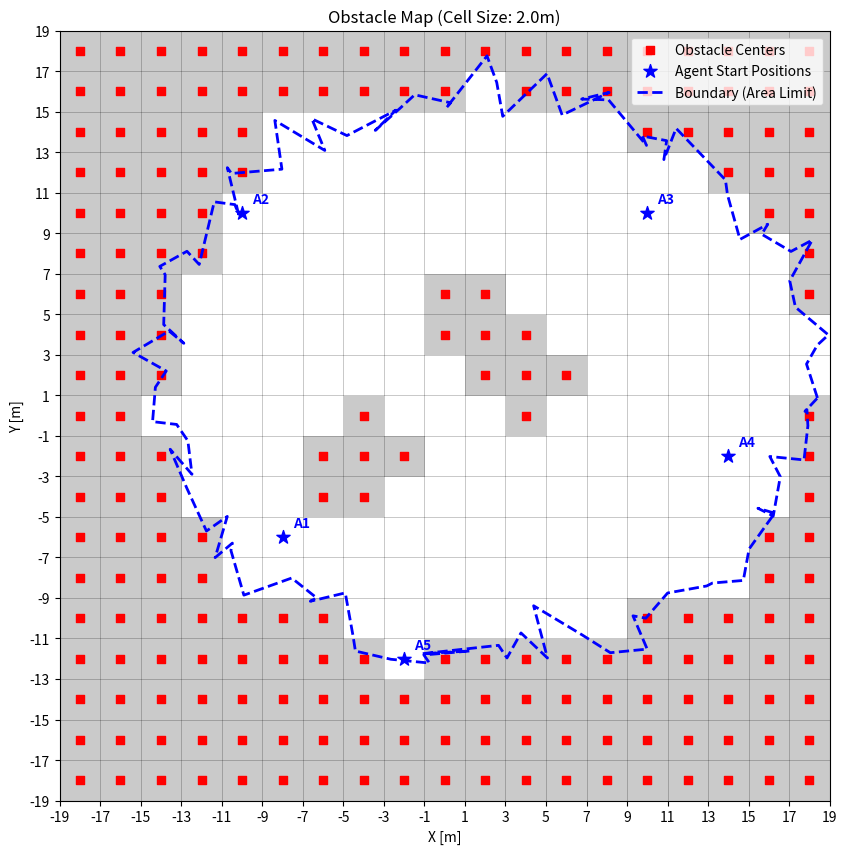

Recreate this plot in Python.
import numpy as np
import matplotlib.pyplot as plt
from matplotlib.path import Path

# 1. Configuración
min_x, max_x = -19, 19
min_y, max_y = -19, 19
cell_size = 2.0
num_agents = 5
min_separation = 5.0  # Distancia mínima entre agentes en metros

# Calcular número de filas y columnas
# El rango es max - min. Si es 22 y cell_size es 2, son 11 celdas.
cols = int(round((max_x - min_x) / cell_size))
rows = int(round((max_y - min_y) / cell_size))

print(f"Grid dimensions: {rows} rows x {cols} cols")
print(f"Cell size: {cell_size} m")

# Inicializar grid (0 = libre, 1 = obstáculo)
grid = np.zeros((rows, cols), dtype=int)

# 2. Generación del área segura (elipsoide irregular)
a = 16.0  # radio en x
b = 14.0  # radio en y
center_x, center_y = 2.0, 2.0
num_boundary_points = 100

theta = np.linspace(0, 2*np.pi, num_boundary_points, endpoint=False)
x_boundary = center_x + a * np.cos(theta)
y_boundary = center_y + b * np.sin(theta)

# Añadir ruido (irregularidad)
np.random.seed(42)
noise_scale = 0.8  # Un poco más de ruido dado el tamaño de celda
x_boundary += np.random.normal(0, noise_scale, num_boundary_points)
y_boundary += np.random.normal(0, noise_scale, num_boundary_points)

# Crear polígono para chequeo "dentro/fuera"
boundary_points = np.vstack((x_boundary, y_boundary)).T
poly_path = Path(boundary_points)

# 3. Mapeo a Celdas: Llenar obstáculos fuera del elipsoide
# Iteramos por cada celda para ver si su centro está dentro o fuera
for r in range(rows):
    for c in range(cols):
        # Calcular centro de la celda
        # x = min_x + (c * cell_size) + (cell_size / 2)
        cx = min_x + c * cell_size + cell_size / 2.0
        cy = min_y + r * cell_size + cell_size / 2.0
        
        # Si el centro está FUERA del polígono, es obstáculo
        if not poly_path.contains_point((cx, cy)):
            grid[r, c] = 1

# 4. Generación de Blobs Internos (Obstáculos dentro del área segura)
blobs = []

# Función auxiliar para añadir blob
def add_blob(center, radius, num_points):
    points = []
    for _ in range(num_points):
        r_dist = np.random.uniform(0, radius)
        angle = np.random.uniform(0, 2*np.pi)
        px = center[0] + r_dist * np.cos(angle)
        py = center[1] + r_dist * np.sin(angle)
        points.append((px, py))
    return points

# Definir blobs (ajustados para no estar muy cerca del borde si es posible)
# Blob 1: Cuadrante superior derecho
blobs.extend(add_blob((4, 3), 3, 10))
# Blob 2: Cuadrante inferior izquierdo
blobs.extend(add_blob((-4, -3), 3, 10))
# Blob 3: Cerca del centro arriba
blobs.extend(add_blob((0, 5), 2, 5))

# Mapear blobs a celdas
for bx, by in blobs:
    # Encontrar índices de celda
    c = int((bx - min_x) / cell_size)
    r = int((by - min_y) / cell_size)
    
    # Validar límites
    if 0 <= c < cols and 0 <= r < rows:
        grid[r, c] = 1

# 5. Extraer coordenadas finales de obstáculos (Centros de celdas)
final_x = []
final_y = []

for r in range(rows):
    for c in range(cols):
        if grid[r, c] == 1:
            cx = min_x + c * cell_size + cell_size / 2.0
            cy = min_y + r * cell_size + cell_size / 2.0
            final_x.append(round(cx, 2))
            final_y.append(round(cy, 2))

print(f"Total obstacle cells: {len(final_x)}")
print("obstacles_positions_x:", final_x)
print("obstacles_positions_y:", final_y)

# 6. Generación de posiciones iniciales de agentes
agent_positions = []
free_cells = []

# Identificar celdas libres
for r in range(rows):
    for c in range(cols):
        if grid[r, c] == 0:
            cx = min_x + c * cell_size + cell_size / 2.0
            cy = min_y + r * cell_size + cell_size / 2.0
            free_cells.append((cx, cy))

# Seleccionar posiciones aleatorias separadas
attempts = 0
max_attempts = 1000

while len(agent_positions) < num_agents and attempts < max_attempts:
    attempts += 1
    candidate = free_cells[np.random.randint(len(free_cells))]
    
    # Verificar separación con agentes ya seleccionados
    valid = True
    for pos in agent_positions:
        dist = np.sqrt((candidate[0] - pos[0])**2 + (candidate[1] - pos[1])**2)
        if dist < min_separation:
            valid = False
            break
    
    if valid:
        agent_positions.append(candidate)

if len(agent_positions) < num_agents:
    print(f"Warning: Could only place {len(agent_positions)} agents with min separation {min_separation}m")

agent_x = [round(p[0], 2) for p in agent_positions]
agent_y = [round(p[1], 2) for p in agent_positions]

print(f"Initial positions generated: {len(agent_positions)}")
print("initial_positions_x:", agent_x)
print("initial_positions_y:", agent_y)

# 7. Visualización
plt.figure(figsize=(10, 10))

# Extent para imshow: [left, right, bottom, top]
# Grid se dibuja desde abajo (origin='lower')
plt.imshow(grid, origin='lower', extent=[min_x, max_x, min_y, max_y], 
           cmap='Greys', vmin=0, vmax=2, alpha=0.5)

# Dibujar centros de obstáculos
plt.scatter(final_x, final_y, c='red', s=30, marker='s', label='Obstacle Centers')

# Dibujar posiciones iniciales de agentes
plt.scatter(agent_x, agent_y, c='blue', s=100, marker='*', label='Agent Start Positions')
for i, (ax, ay) in enumerate(zip(agent_x, agent_y)):
    plt.text(ax + 0.5, ay + 0.5, f"A{i+1}", color='blue', fontweight='bold')

# Dibujar contorno del elipsoide generado
plt.plot(np.append(x_boundary, x_boundary[0]), np.append(y_boundary, y_boundary[0]), 
         'b--', linewidth=2, label='Boundary (Area Limit)')

# Configuración de ejes
plt.xlim(min_x, max_x)
plt.ylim(min_y, max_y)
plt.xticks(np.arange(min_x, max_x + 1, cell_size))
plt.yticks(np.arange(min_y, max_y + 1, cell_size))
plt.grid(True, color='k', linestyle='-', linewidth=0.5, alpha=0.3)
plt.title(f'Obstacle Map (Cell Size: {cell_size}m)')
plt.xlabel('X [m]')
plt.ylabel('Y [m]')
plt.legend(loc='upper right')
plt.gca().set_aspect('equal')

plt.show()
